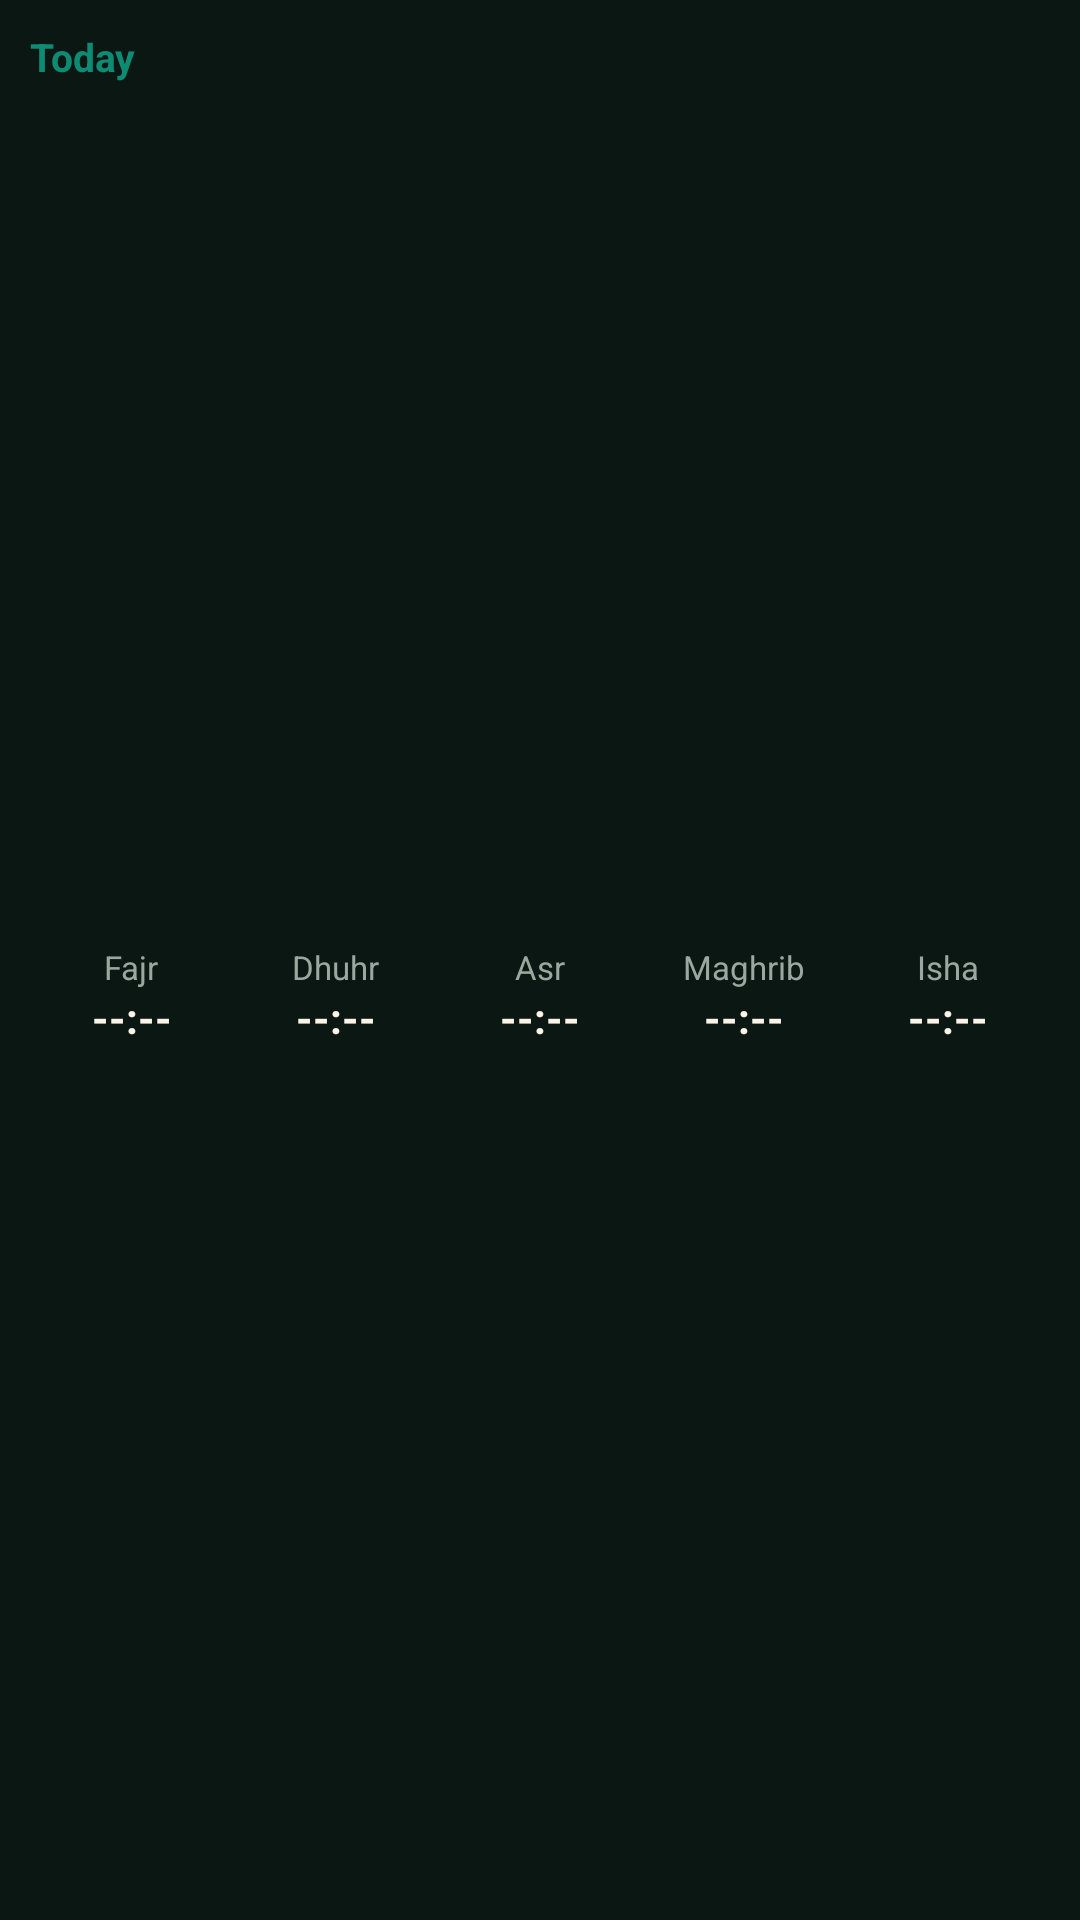

Write the Android layout XML for this screen, with the resource values it uses.
<!-- AndroidManifest.xml: application theme Theme.MyApplication -->
<!-- res/layout/widget_day_prayers_4x2.xml -->
<?xml version="1.0" encoding="utf-8"?>
<LinearLayout xmlns:android="http://schemas.android.com/apk/res/android"
    android:id="@+id/widget_day_root"
    android:layout_width="match_parent"
    android:layout_height="match_parent"
    android:background="@color/widget_bg"
    android:orientation="vertical"
    android:padding="10dp">

    <TextView
        android:id="@+id/widget_day_header"
        android:layout_width="match_parent"
        android:layout_height="wrap_content"
        android:text="@string/widget_day_header"
        android:textColor="@color/widget_accent"
        android:textStyle="bold"
        android:textSize="13sp"
        android:paddingBottom="6dp" />

    <LinearLayout
        android:layout_width="match_parent"
        android:layout_height="0dp"
        android:layout_weight="1"
        android:orientation="horizontal"
        android:gravity="center">

        <LinearLayout
            android:id="@+id/widget_day_fajr_slot"
            android:layout_width="0dp"
            android:layout_height="wrap_content"
            android:layout_weight="1"
            android:orientation="vertical"
            android:gravity="center"
            android:padding="4dp">
            <TextView android:id="@+id/widget_day_fajr_label" android:layout_width="wrap_content" android:layout_height="wrap_content" android:text="Fajr" android:textColor="@color/widget_muted" android:textSize="11sp" />
            <TextView android:id="@+id/widget_day_fajr_time" android:layout_width="wrap_content" android:layout_height="wrap_content" android:text="--:--" android:textColor="@color/widget_text" android:textSize="14sp" android:textStyle="bold" />
        </LinearLayout>
        <LinearLayout
            android:id="@+id/widget_day_dhuhr_slot"
            android:layout_width="0dp"
            android:layout_height="wrap_content"
            android:layout_weight="1"
            android:orientation="vertical"
            android:gravity="center"
            android:padding="4dp">
            <TextView android:id="@+id/widget_day_dhuhr_label" android:layout_width="wrap_content" android:layout_height="wrap_content" android:text="Dhuhr" android:textColor="@color/widget_muted" android:textSize="11sp" />
            <TextView android:id="@+id/widget_day_dhuhr_time" android:layout_width="wrap_content" android:layout_height="wrap_content" android:text="--:--" android:textColor="@color/widget_text" android:textSize="14sp" android:textStyle="bold" />
        </LinearLayout>
        <LinearLayout
            android:id="@+id/widget_day_asr_slot"
            android:layout_width="0dp"
            android:layout_height="wrap_content"
            android:layout_weight="1"
            android:orientation="vertical"
            android:gravity="center"
            android:padding="4dp">
            <TextView android:id="@+id/widget_day_asr_label" android:layout_width="wrap_content" android:layout_height="wrap_content" android:text="Asr" android:textColor="@color/widget_muted" android:textSize="11sp" />
            <TextView android:id="@+id/widget_day_asr_time" android:layout_width="wrap_content" android:layout_height="wrap_content" android:text="--:--" android:textColor="@color/widget_text" android:textSize="14sp" android:textStyle="bold" />
        </LinearLayout>
        <LinearLayout
            android:id="@+id/widget_day_maghrib_slot"
            android:layout_width="0dp"
            android:layout_height="wrap_content"
            android:layout_weight="1"
            android:orientation="vertical"
            android:gravity="center"
            android:padding="4dp">
            <TextView android:id="@+id/widget_day_maghrib_label" android:layout_width="wrap_content" android:layout_height="wrap_content" android:text="Maghrib" android:textColor="@color/widget_muted" android:textSize="11sp" />
            <TextView android:id="@+id/widget_day_maghrib_time" android:layout_width="wrap_content" android:layout_height="wrap_content" android:text="--:--" android:textColor="@color/widget_text" android:textSize="14sp" android:textStyle="bold" />
        </LinearLayout>
        <LinearLayout
            android:id="@+id/widget_day_isha_slot"
            android:layout_width="0dp"
            android:layout_height="wrap_content"
            android:layout_weight="1"
            android:orientation="vertical"
            android:gravity="center"
            android:padding="4dp">
            <TextView android:id="@+id/widget_day_isha_label" android:layout_width="wrap_content" android:layout_height="wrap_content" android:text="Isha" android:textColor="@color/widget_muted" android:textSize="11sp" />
            <TextView android:id="@+id/widget_day_isha_time" android:layout_width="wrap_content" android:layout_height="wrap_content" android:text="--:--" android:textColor="@color/widget_text" android:textSize="14sp" android:textStyle="bold" />
        </LinearLayout>
    </LinearLayout>
</LinearLayout>
<!-- resources referenced by this layout -->
<resources>
  <color name="widget_accent">#FF0E8C73</color>
  <color name="widget_bg">#FF0B1713</color>
  <color name="widget_muted">#FF9AA89F</color>
  <color name="widget_text">#FFFAF4E8</color>
  <string name="widget_day_header">Today</string>
  <style name="Theme.MyApplication" parent="Theme.NoorPro" />
  <style name="Theme.NoorPro" parent="android:Theme.DeviceDefault.NoActionBar" />
</resources>
